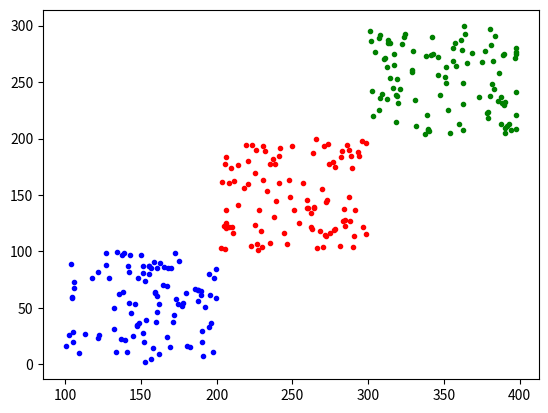

Reproduce this figure in Python.
import numpy as np
from matplotlib import pyplot as plt

x0 = 100 * (np.random.rand(100)) + 300
y0 = 100 * (np.random.rand(100)) + 200 
data0 = np.column_stack((x0, y0))           
x1 = 100 * (np.random.rand(100)) + 200
y1 = 100 * (np.random.rand(100)) + 100 
data1 = np.column_stack((x1, y1))   
x2 = 100 * (np.random.rand(100)) + 100
y2 = 100 * (np.random.rand(100)) 
data2 = np.column_stack((x2, y2))   
         
data = np.vstack((data0,np.vstack((data1,data2))))
np.random.shuffle(data)


def kmeans(data, K, maxIters):
    centroids = data[np.random.choice(np.arange(len(data)), K)]
    for i in range(maxIters): 
        C = np.array([np.argmin([np.dot(xi-yk, xi-yk) for yk in centroids]) for xi in data])
        centroids = [data[C == k].mean(axis = 0) for k in range(K)]       
    return np.array(centroids) , C

def show(X, C, centroids):   
    plt.plot(X[C == 0, 0], X[C == 0, 1], '.b')
    plt.plot(X[C == 1, 0], X[C == 1, 1], '.r')
    plt.plot(X[C == 2, 0], X[C == 2, 1], '.g')


    plt.plot(centroids[:,0], centroids[:,1], '.', markersize=20) 
    plt.show()

centroids, C = kmeans(data, K = 3, maxIters=20)
show(data, C, centroids)

plt.plot(x0,y0,'.g')
plt.plot(x1,y1,'.r')
plt.plot(x2,y2,'.b')
plt.show()






















